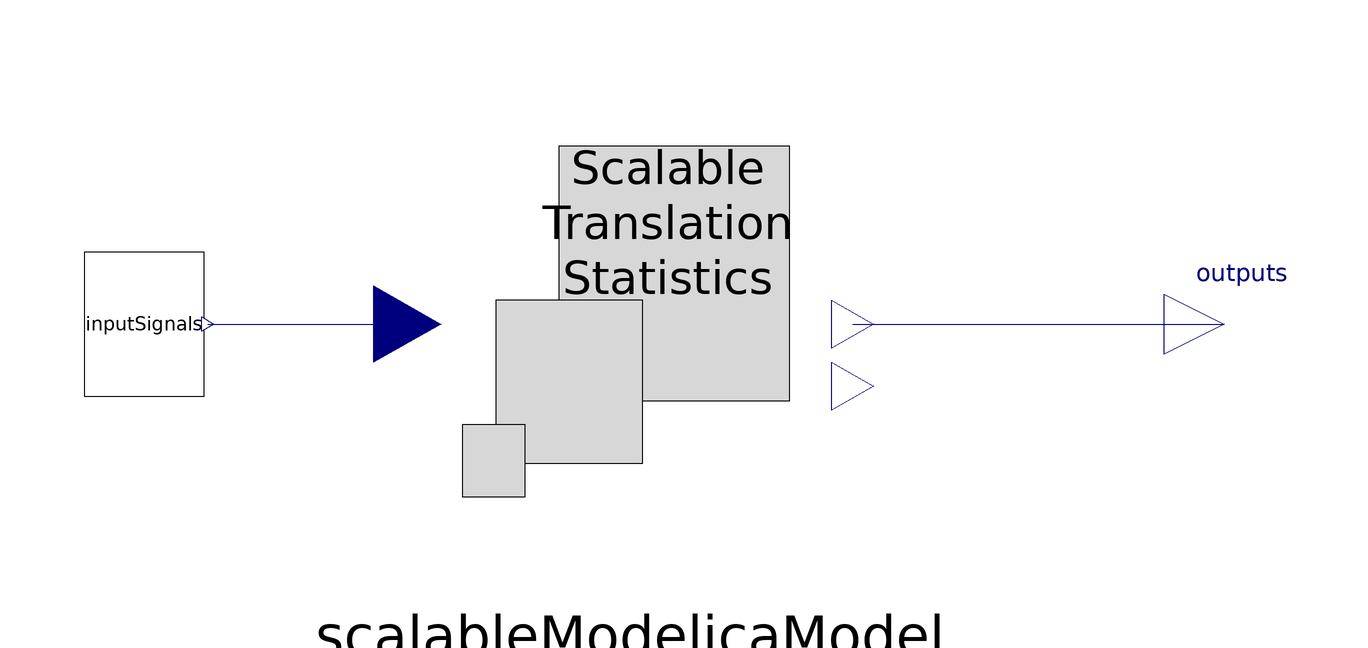

The Modelica model whose source follows is shown above as a component diagram (icons at their Placement, wires along their Line points).

model Test_STS_SpringCharacteristics
  parameter Integer Nin=8;
  parameter Integer Nout=8;
  parameter Integer num_NL_equations=5;
  parameter Integer num_NL_equation_systems=8;
  parameter Integer num_masses=50;
  parameter Modelica.Units.SI.TranslationalSpringConstant c_stiff = 1e6;
  extends Modelica.Icons.Example;
  Model.STS_springCharacteristics scalableModelicaModel(
    c=100,
    c_stiff=c_stiff,
    NL_equations=num_NL_equations*ones(num_NL_equation_systems),
    num_masses=num_masses)
    annotation (Placement(transformation(extent={{-28,-40},{42,40}})));

  Modelica.Blocks.Interfaces.RealOutput outputs[Nout] "position signal outputs" annotation (Placement(transformation(extent={{96,-10},
            {116,10}})));

  Components.Subcomponents.InputSignals inputSignals
    annotation (Placement(transformation(extent={{-84,-12},{-64,12}})));
equation

  connect(inputSignals.outputs[1:min(Nin, 10)], scalableModelicaModel.inputs[1:
    min(Nin, 10)])
    annotation (Line(points={{-63.4,0},{-30.1,0}},  color={0,0,127}));
  connect(scalableModelicaModel.outputs, outputs)
    annotation (Line(points={{44.1,0},{106,0}}, color={0,0,127}));
  annotation (Icon(coordinateSystem(preserveAspectRatio=false)), Diagram(
        coordinateSystem(preserveAspectRatio=false)), experiment(StopTime=10, __Dymola_Algorithm="Dassl"),
    Documentation(info="<html>
The model <a href=modelica://ScalableTranslationStatistics.Model.STS_SpringCharacteristics>SpringCharacteristics </a> is fed with arbitrarily defined input signals. The stiffness of the springs in the spring-chains between the masses must be read from a file and can be nonlinear or even discontinuous</li>
</html>"));
end Test_STS_SpringCharacteristics;